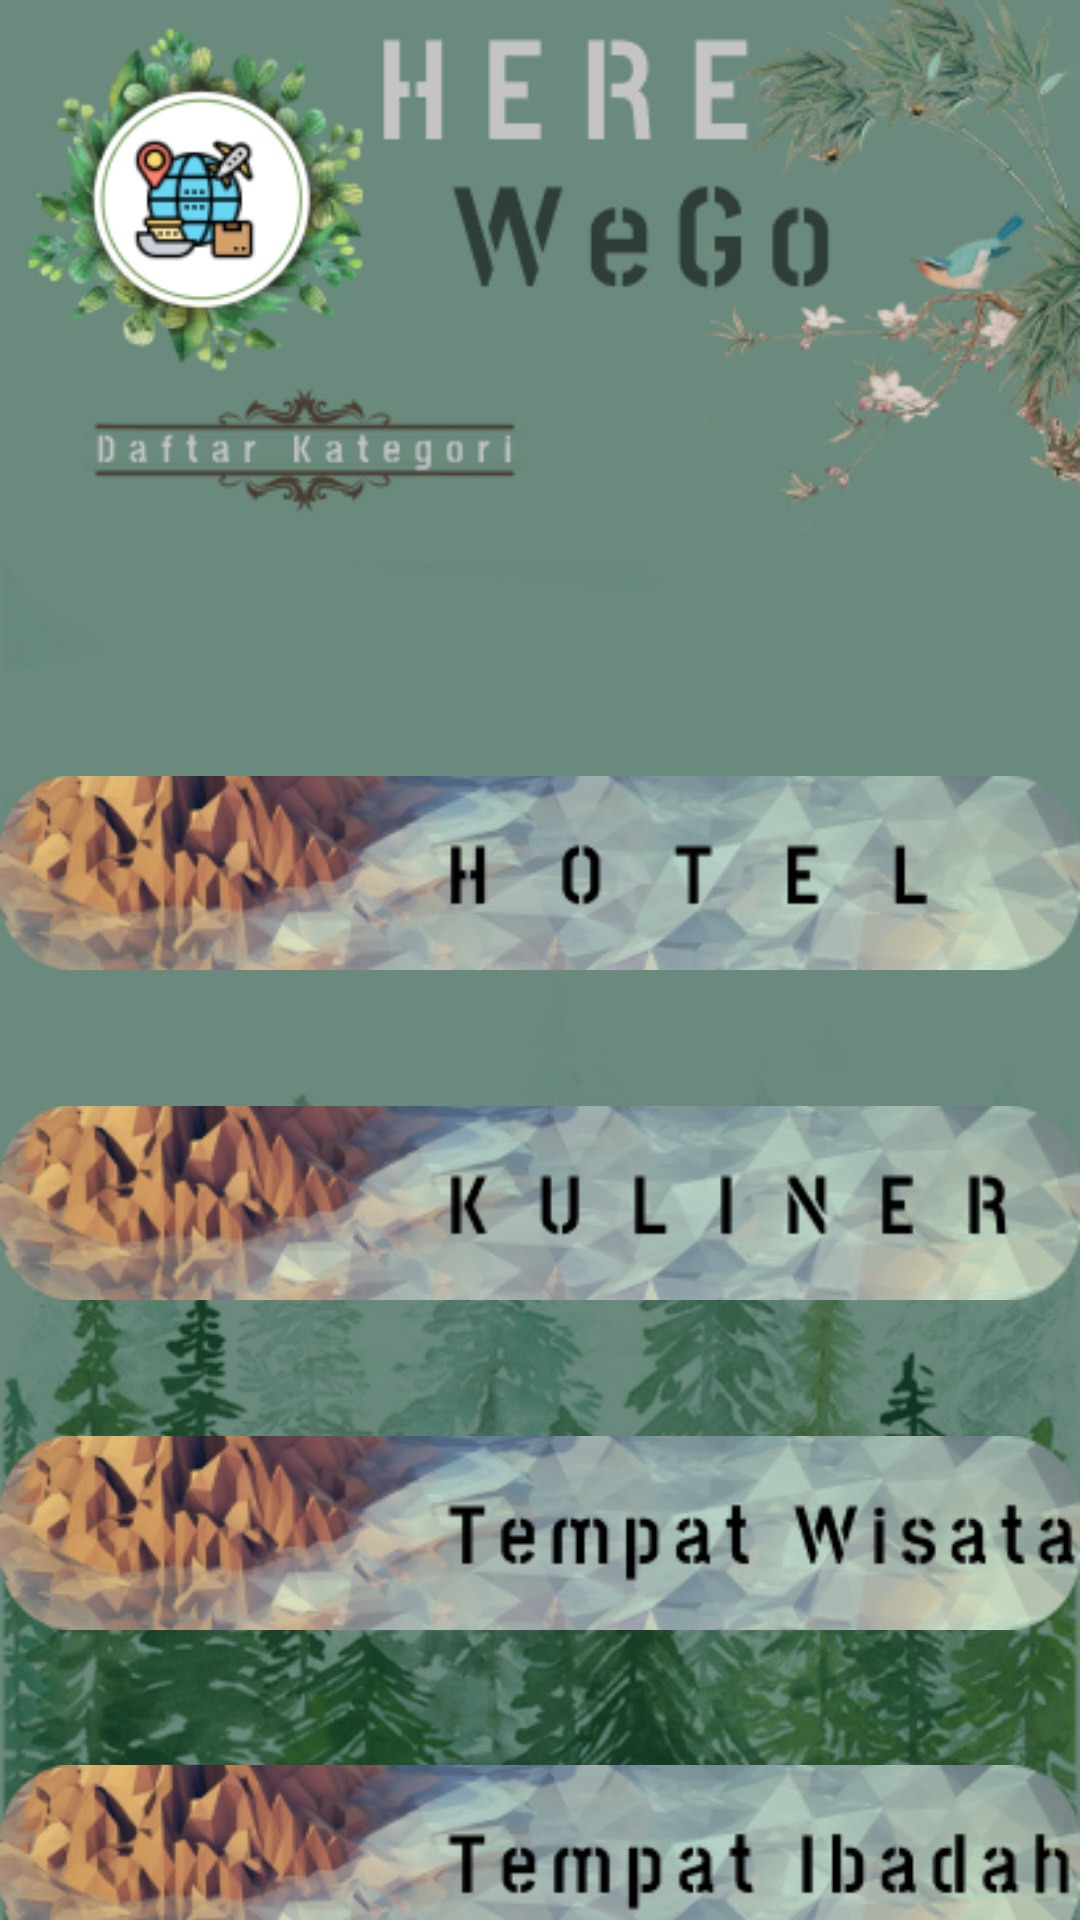

The Android layout XML behind this screen, and the referenced resources:
<!-- AndroidManifest.xml: application theme Theme.HEREWeGo -->
<!-- res/layout/activity_main.xml -->
<?xml version="1.0" encoding="utf-8"?>
<androidx.constraintlayout.widget.ConstraintLayout xmlns:android="http://schemas.android.com/apk/res/android"
    xmlns:app="http://schemas.android.com/apk/res-auto"
    xmlns:tools="http://schemas.android.com/tools"
    android:layout_width="match_parent"
    android:layout_height="match_parent"
    android:background="@drawable/bg"
    tools:context=".MainActivity">

    <ImageView
        android:id="@+id/imageHotel"
        android:layout_width="wrap_content"
        android:layout_height="wrap_content"
        android:layout_marginTop="256dp"
        app:layout_constraintEnd_toEndOf="parent"
        app:layout_constraintStart_toStartOf="parent"
        app:layout_constraintTop_toTopOf="parent"
        app:srcCompat="@drawable/htl" />

    <ImageView
        android:id="@+id/imageKuliner"
        android:layout_width="wrap_content"
        android:layout_height="wrap_content"
        android:layout_marginTop="40dp"
        app:layout_constraintEnd_toEndOf="@+id/imageHotel"
        app:layout_constraintHorizontal_bias="1.0"
        app:layout_constraintStart_toStartOf="@+id/imageHotel"
        app:layout_constraintTop_toBottomOf="@+id/imageHotel"
        app:srcCompat="@drawable/kliner" />

    <ImageView
        android:id="@+id/imageTempatWisata"
        android:layout_width="wrap_content"
        android:layout_height="wrap_content"
        android:layout_marginTop="40dp"
        app:layout_constraintEnd_toEndOf="@+id/imageKuliner"
        app:layout_constraintHorizontal_bias="0.0"
        app:layout_constraintStart_toStartOf="@+id/imageKuliner"
        app:layout_constraintTop_toBottomOf="@+id/imageKuliner"
        app:srcCompat="@drawable/t" />

    <ImageView
        android:id="@+id/imageTempatIbadah"
        android:layout_width="wrap_content"
        android:layout_height="wrap_content"
        android:layout_marginTop="40dp"
        app:layout_constraintBottom_toBottomOf="parent"
        app:layout_constraintEnd_toEndOf="@+id/imageTempatWisata"
        app:layout_constraintHorizontal_bias="0.0"
        app:layout_constraintStart_toStartOf="@+id/imageTempatWisata"
        app:layout_constraintTop_toBottomOf="@+id/imageTempatWisata"
        app:layout_constraintVertical_bias="0.032"
        app:srcCompat="@drawable/tibdh" />

</androidx.constraintlayout.widget.ConstraintLayout>
<!-- resources referenced by this layout -->
<resources>
  <!-- drawable bg: png bitmap (drawable-v24, 275290 bytes) -->
  <!-- drawable htl: png bitmap (drawable-v24, 50257 bytes) -->
  <!-- drawable kliner: png bitmap (drawable-v24, 50876 bytes) -->
  <!-- drawable t: png bitmap (drawable-v24, 51947 bytes) -->
  <!-- drawable tibdh: png bitmap (drawable-v24, 51355 bytes) -->
  <style name="Theme.HEREWeGo" parent="Theme.MaterialComponents.DayNight.DarkActionBar">
          
          <item name="colorPrimary">@color/purple_500</item>
          <item name="colorPrimaryVariant">@color/purple_700</item>
          <item name="colorOnPrimary">@color/white</item>
          
          <item name="colorSecondary">@color/teal_200</item>
          <item name="colorSecondaryVariant">@color/teal_700</item>
          <item name="colorOnSecondary">@color/black</item>
          
          <item name="android:statusBarColor" tools:targetApi="l">?attr/colorPrimaryVariant</item>
          
      </style>
  <!-- not gathered from this repository: default colours our renderer supplied (Android Studio template values) -->
  <color name="purple_500">#FF6200EE</color>
  <color name="purple_700">#FF3700B3</color>
  <color name="teal_200">#FF03DAC5</color>
  <color name="teal_700">#FF018786</color>
  <color name="black">#FF000000</color>
  <color name="white">#FFFFFFFF</color>
</resources>
